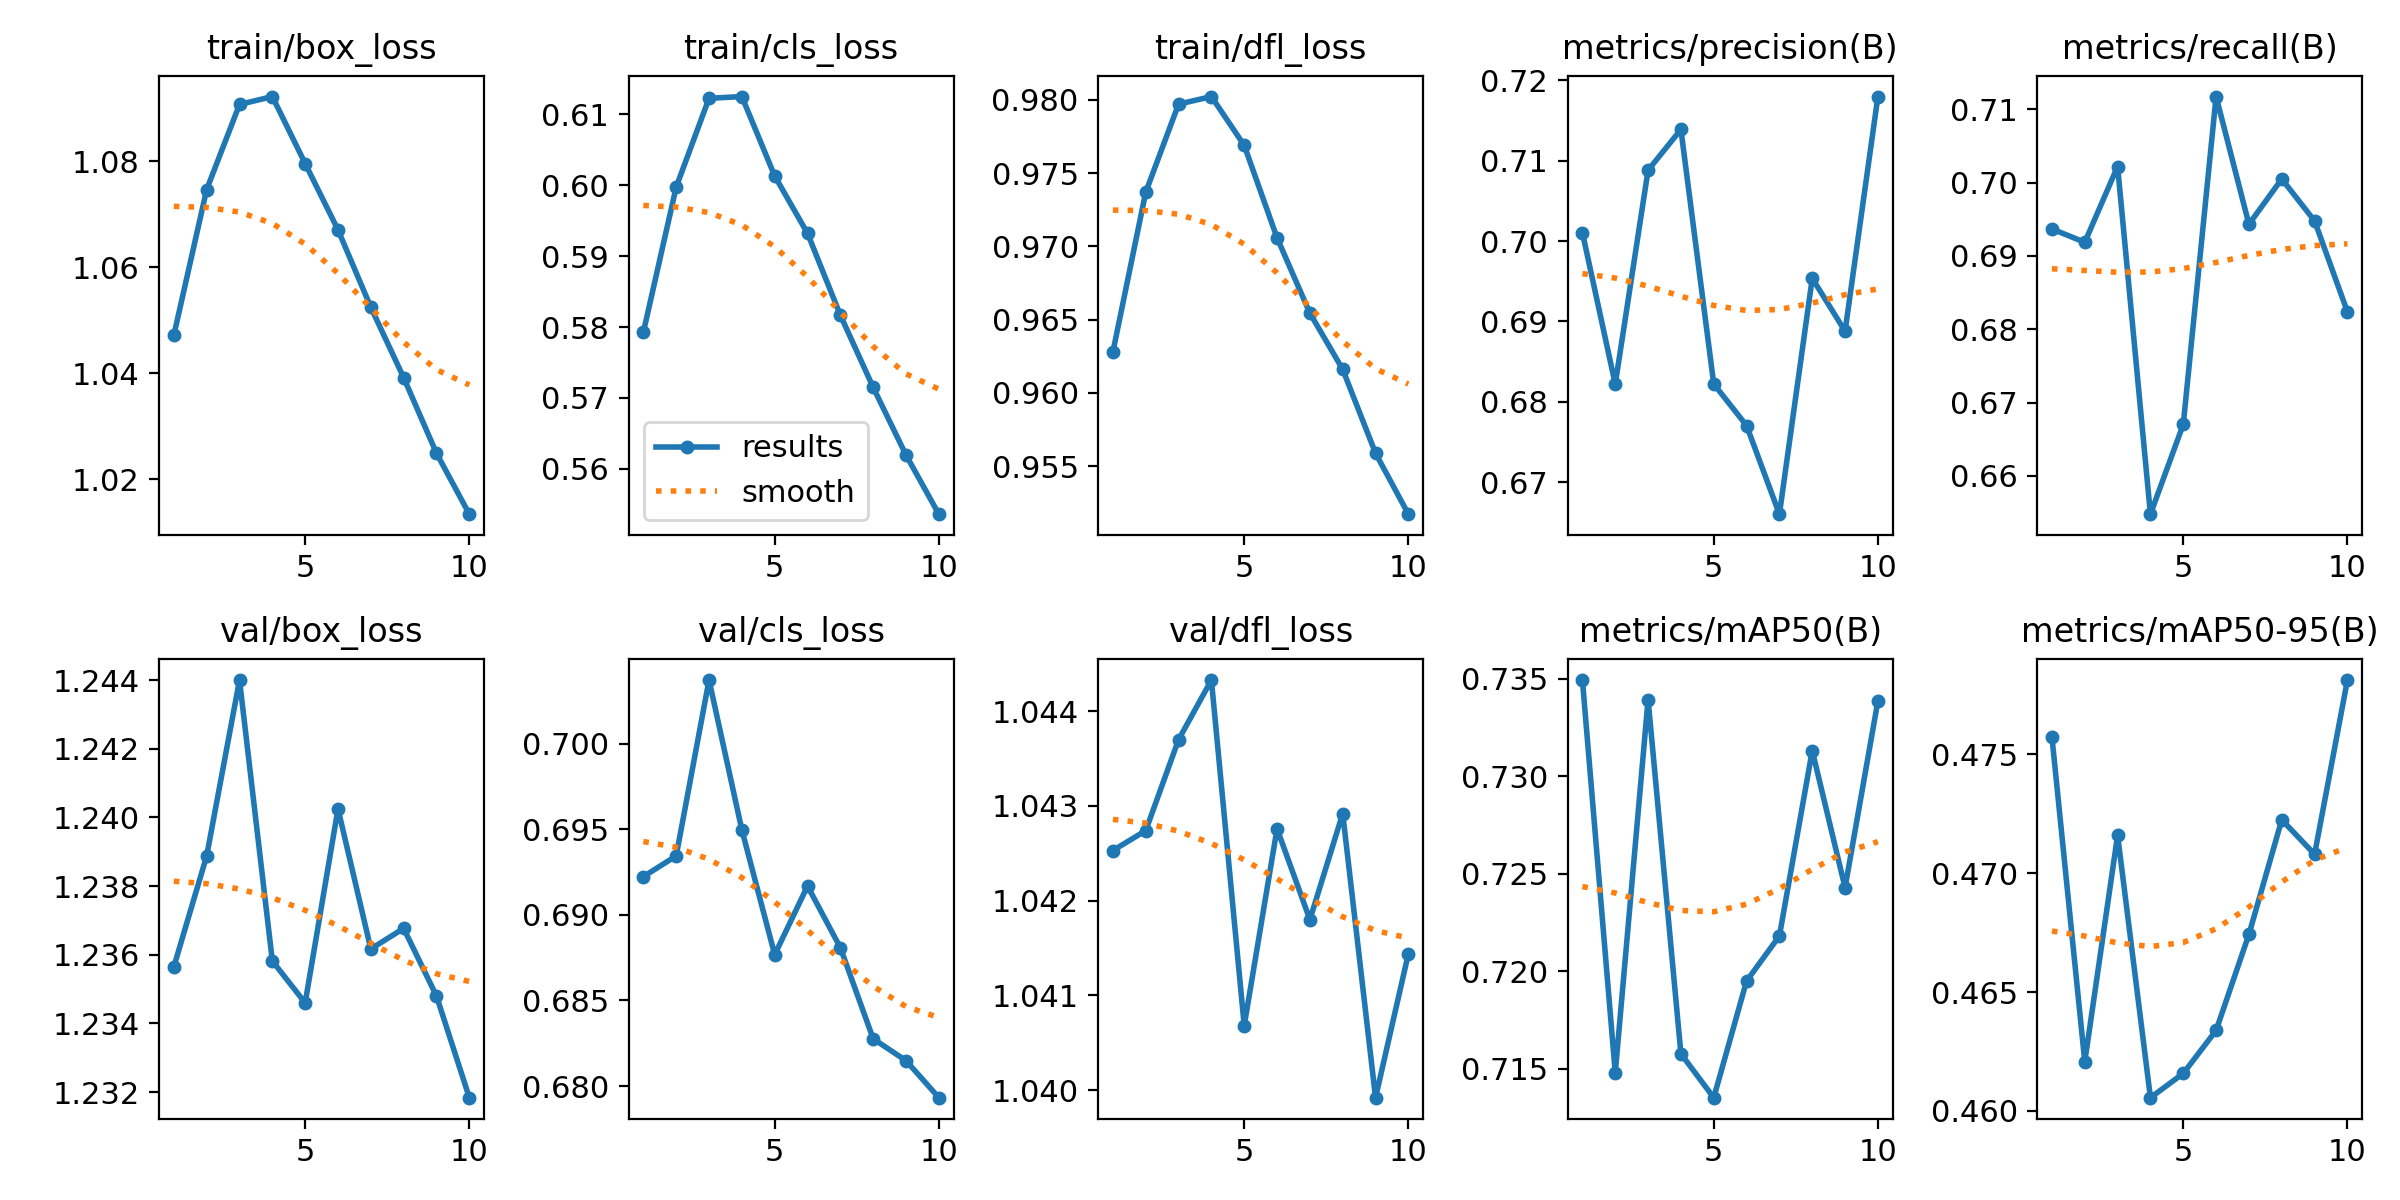

The file beside this chart, header and first rows:
epoch, time, train/box_loss, train/cls_loss, train/dfl_loss, metrics/precision(B), metrics/recall(B), metrics/mAP50(B), metrics/mAP50-95(B), val/box_loss, val/cls_loss, val/dfl_loss, lr/pg0, lr/pg1, lr/pg2
1, 555.5, 1.047, 0.5793, 0.9628, 0.701, 0.6937, 0.7349, 0.4757, 1.236, 0.6922, 1.043, 0.0002561, 0.0002561, 0.0002561
2, 1049, 1.075, 0.5997, 0.9737, 0.6822, 0.6919, 0.7148, 0.4621, 1.239, 0.6934, 1.043, 0.0004617, 0.0004617, 0.0004617
3, 1533, 1.091, 0.6122, 0.9797, 0.7088, 0.7022, 0.7339, 0.4716, 1.244, 0.7037, 1.044, 0.0006166, 0.0006166, 0.0006166
4, 2023, 1.092, 0.6125, 0.9802, 0.7139, 0.6548, 0.7158, 0.4606, 1.236, 0.695, 1.044, 0.0005406, 0.0005406, 0.0005406
5, 2510, 1.08, 0.6013, 0.9769, 0.6822, 0.667, 0.7135, 0.4616, 1.235, 0.6877, 1.041, 0.0004645, 0.0004645, 0.0004645
6, 2994, 1.067, 0.5932, 0.9706, 0.677, 0.7117, 0.7195, 0.4634, 1.24, 0.6917, 1.043, 0.0003883, 0.0003883, 0.0003883
7, 3471, 1.052, 0.5817, 0.9654, 0.666, 0.6943, 0.7218, 0.4674, 1.236, 0.6881, 1.042, 0.0003122, 0.0003122, 0.0003122
8, 3949, 1.039, 0.5715, 0.9616, 0.6954, 0.7005, 0.7313, 0.4723, 1.237, 0.6828, 1.043, 0.0002361, 0.0002361, 0.0002361
9, 4440, 1.025, 0.5619, 0.9559, 0.6888, 0.6948, 0.7243, 0.4708, 1.235, 0.6815, 1.04, 0.00016, 0.00016, 0.00016
10, 4923, 1.013, 0.5536, 0.9517, 0.718, 0.6824, 0.7339, 0.4781, 1.232, 0.6793, 1.041, 8.3821e-05, 8.3821e-05, 8.3821e-05
